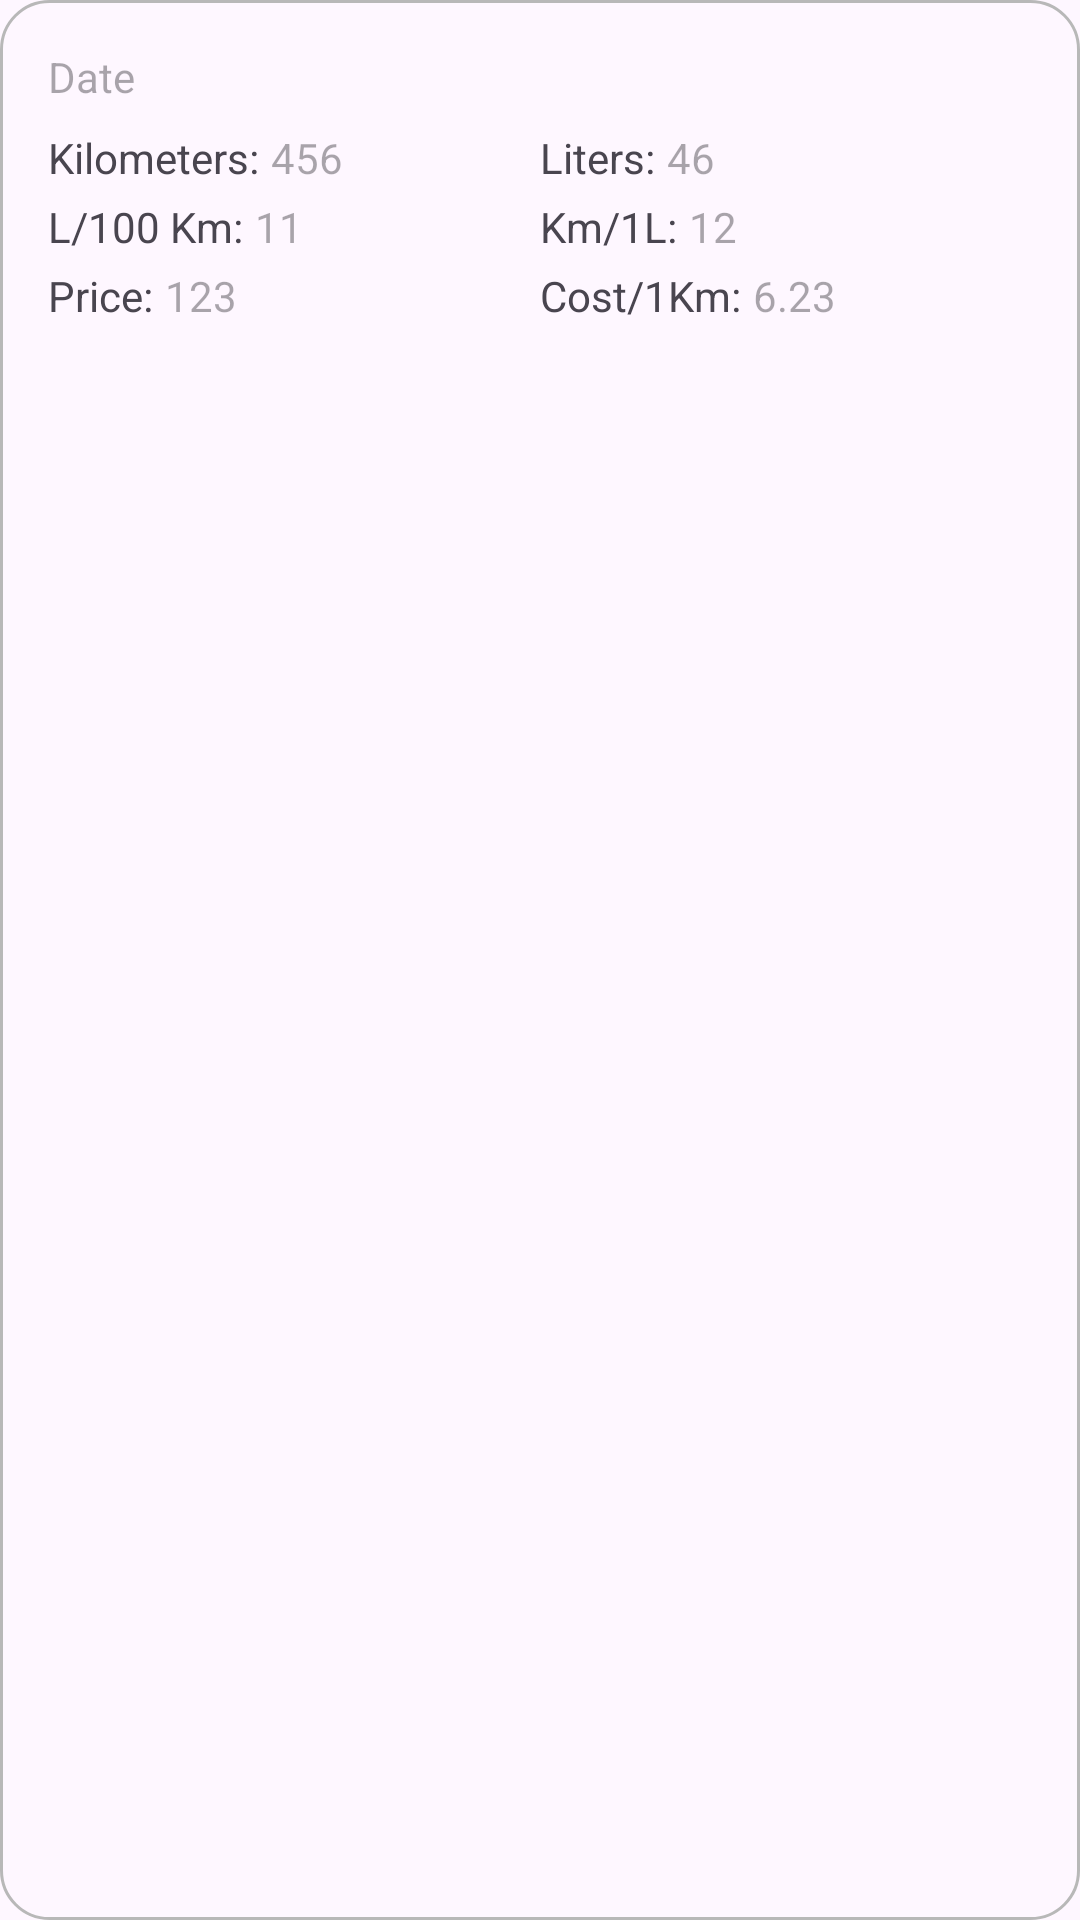

Write the Android layout XML for this screen, with the resource values it uses.
<!-- AndroidManifest.xml: application theme Theme.FuelLog -->
<!-- res/layout/recycler_view_fuel_consumption_item.xml -->
<?xml version="1.0" encoding="utf-8"?>
<LinearLayout xmlns:android="http://schemas.android.com/apk/res/android"
    android:layout_width="match_parent"
    android:layout_height="wrap_content"
    style="@style/recycler_view_item_style"
    android:orientation="vertical"
    android:id="@+id/item_linear_layout">

    <TextView
        android:id="@+id/date_tv"
        android:layout_width="wrap_content"
        android:layout_height="wrap_content"
        android:hint="@string/date"/>

    <LinearLayout
        android:layout_width="match_parent"
        android:layout_height="wrap_content"
        android:layout_marginTop="8dp"
        android:orientation="horizontal">

        <LinearLayout
            android:layout_width="0dp"
            android:layout_weight="1"
            android:layout_height="wrap_content"
            android:orientation="horizontal">

            <TextView
                android:layout_width="wrap_content"
                android:layout_height="wrap_content"
                android:text="@string/kilometers_"/>

            <TextView
                android:id="@+id/kilometers_value_tv"
                android:layout_width="0dp"
                android:layout_weight="1"
                android:layout_height="wrap_content"
                android:layout_marginStart="4dp"
                android:hint="456"/>

        </LinearLayout>

        <LinearLayout
            android:layout_width="0dp"
            android:layout_weight="1"
            android:layout_height="wrap_content"
            android:orientation="horizontal">

            <TextView
                android:layout_width="wrap_content"
                android:layout_height="wrap_content"
                android:text="@string/liters_"/>

            <TextView
                android:id="@+id/liters_value_tv"
                android:layout_width="0dp"
                android:layout_weight="1"
                android:layout_height="wrap_content"
                android:layout_marginStart="4dp"
                android:hint="46"/>

        </LinearLayout>

    </LinearLayout>

    <LinearLayout
        android:layout_width="match_parent"
        android:layout_height="wrap_content"
        android:layout_marginTop="4dp"
        android:orientation="horizontal">

        <LinearLayout
            android:layout_width="0dp"
            android:layout_weight="1"
            android:layout_height="wrap_content"
            android:orientation="horizontal">

            <TextView
                android:layout_width="wrap_content"
                android:layout_height="wrap_content"
                android:text="@string/l_100_km_"/>

            <TextView
                android:id="@+id/liter_to_100_km_tv"
                android:layout_width="0dp"
                android:layout_weight="1"
                android:layout_height="wrap_content"
                android:layout_marginStart="4dp"
                android:hint="11"/>

        </LinearLayout>

        <LinearLayout
            android:layout_width="0dp"
            android:layout_weight="1"
            android:layout_height="wrap_content"
            android:orientation="horizontal">

            <TextView
                android:layout_width="wrap_content"
                android:layout_height="wrap_content"
                android:text="@string/km_1_l_"/>

            <TextView
                android:id="@+id/km_to_1_liter_tv"
                android:layout_width="0dp"
                android:layout_weight="1"
                android:layout_height="wrap_content"
                android:layout_marginStart="4dp"
                android:hint="12"/>

        </LinearLayout>

    </LinearLayout>

    <LinearLayout
        android:layout_width="match_parent"
        android:layout_height="wrap_content"
        android:layout_marginTop="4dp"
        android:orientation="horizontal">

        <LinearLayout
            android:layout_width="0dp"
            android:layout_weight="1"
            android:layout_height="wrap_content"
            android:orientation="horizontal">

            <TextView
                android:layout_width="wrap_content"
                android:layout_height="wrap_content"
                android:text="@string/price_"/>

            <TextView
                android:id="@+id/fuel_price_tv"
                android:layout_width="0dp"
                android:layout_weight="1"
                android:layout_height="wrap_content"
                android:layout_marginStart="4dp"
                android:hint="123"/>

        </LinearLayout>

        <LinearLayout
            android:layout_width="0dp"
            android:layout_weight="1"
            android:layout_height="wrap_content"
            android:orientation="horizontal">

            <TextView
                android:layout_width="wrap_content"
                android:layout_height="wrap_content"
                android:text="@string/cost_km_"/>

            <TextView
                android:id="@+id/cost_to_1_km_tv"
                android:layout_width="0dp"
                android:layout_weight="1"
                android:layout_height="wrap_content"
                android:layout_marginStart="4dp"
                android:hint="6.23"/>

        </LinearLayout>

    </LinearLayout>

</LinearLayout>
<!-- resources referenced by this layout -->
<resources>
  <string name="cost_km_">Cost/1Km:</string>
  <string name="date">Date</string>
  <string name="kilometers_">Kilometers:</string>
  <string name="km_1_l_">Km/1L:</string>
  <string name="l_100_km_">L/100 Km:</string>
  <string name="liters_">Liters:</string>
  <string name="price_">Price:</string>
  <style name="recycler_view_item_style">
          <item name="android:background">@drawable/style_recycler_view_item</item>
          <item name="android:layout_margin">8dp</item>
          <item name="android:padding">16dp</item>
      </style>
  <style name="Theme.FuelLog" parent="Base.Theme.FuelLog" />
  <!-- drawable style_recycler_view_item (drawable) -->
  <?xml version="1.0" encoding="utf-8"?>
  <shape xmlns:android="http://schemas.android.com/apk/res/android">
      <corners android:radius="16dp"/>
      <stroke android:width="1dp" android:color="@color/gray_medium"/>
  </shape>
  <style name="Base.Theme.FuelLog" parent="Theme.Material3.DayNight.NoActionBar">
          
          <item name="colorPrimary">@color/dark_background</item>
      </style>
  <color name="gray_medium">#B8B8B8</color>
  <color name="dark_background">#1A1A1A</color>
</resources>
